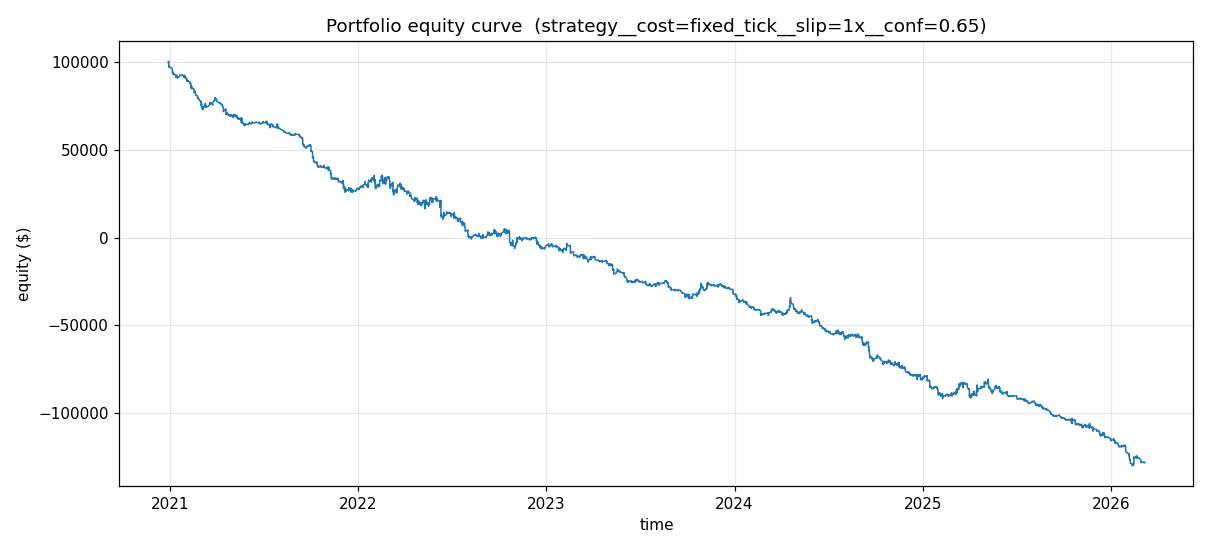

The data file committed next to this chart (first rows):
timestamp, equity
2020-12-28 12:25:00-05:00, 99468
2020-12-28 12:50:00-05:00, 99855
2020-12-29 12:35:00-05:00, 100195
2020-12-29 12:55:00-05:00, 99701
2020-12-29 12:55:00-05:00, 99180
2020-12-29 12:55:00-05:00, 98737
2020-12-29 13:10:00-05:00, 98211
2020-12-29 13:40:00-05:00, 98655
2020-12-29 14:10:00-05:00, 98202
2020-12-29 14:10:00-05:00, 97891
2020-12-29 14:15:00-05:00, 98125
2020-12-29 14:20:00-05:00, 97860
2020-12-29 14:50:00-05:00, 97465
2020-12-29 14:50:00-05:00, 97012
2020-12-29 15:10:00-05:00, 97200
2020-12-30 12:40:00-05:00, 97368
2020-12-30 14:00:00-05:00, 97495
2020-12-30 15:05:00-05:00, 96972
2020-12-30 15:10:00-05:00, 97384
2020-12-30 15:15:00-05:00, 96846
2021-01-04 15:15:00-05:00, 96378
2021-01-05 12:40:00-05:00, 95851
2021-01-05 12:55:00-05:00, 95325
2021-01-05 13:45:00-05:00, 94811
2021-01-05 13:55:00-05:00, 94421
2021-01-05 14:00:00-05:00, 94093
2021-01-05 14:40:00-05:00, 93666
2021-01-06 13:40:00-05:00, 94114
2021-01-06 14:05:00-05:00, 93594
2021-01-06 14:15:00-05:00, 93183
2021-01-07 14:25:00-05:00, 92811
2021-01-08 14:00:00-05:00, 92485
2021-01-08 15:00:00-05:00, 92960
2021-01-12 12:30:00-05:00, 92486
2021-01-12 13:20:00-05:00, 91976
2021-01-12 14:20:00-05:00, 91522
2021-01-12 15:00:00-05:00, 91055
2021-01-12 15:45:00-05:00, 91456
2021-01-13 12:25:00-05:00, 91666
2021-01-14 12:35:00-05:00, 92108
2021-01-14 12:40:00-05:00, 91754
2021-01-14 13:10:00-05:00, 91222
2021-01-15 14:45:00-05:00, 90944
2021-01-15 15:25:00-05:00, 90559
2021-01-15 15:30:00-05:00, 90899
2021-01-15 15:30:00-05:00, 91227
2021-01-19 12:55:00-05:00, 91473
2021-01-19 14:10:00-05:00, 91694
2021-01-19 14:45:00-05:00, 92023
2021-01-20 13:30:00-05:00, 92226
2021-01-20 14:10:00-05:00, 92398
2021-01-25 13:50:00-05:00, 92088
2021-01-25 15:50:00-05:00, 92525
2021-01-26 15:00:00-05:00, 92019
2021-01-28 12:50:00-05:00, 91477
2021-01-28 12:50:00-05:00, 90930
2021-01-28 13:10:00-05:00, 91212
2021-01-28 14:10:00-05:00, 91462
2021-01-28 14:35:00-05:00, 90929
2021-01-28 15:15:00-05:00, 91145
... 5,792 more rows
